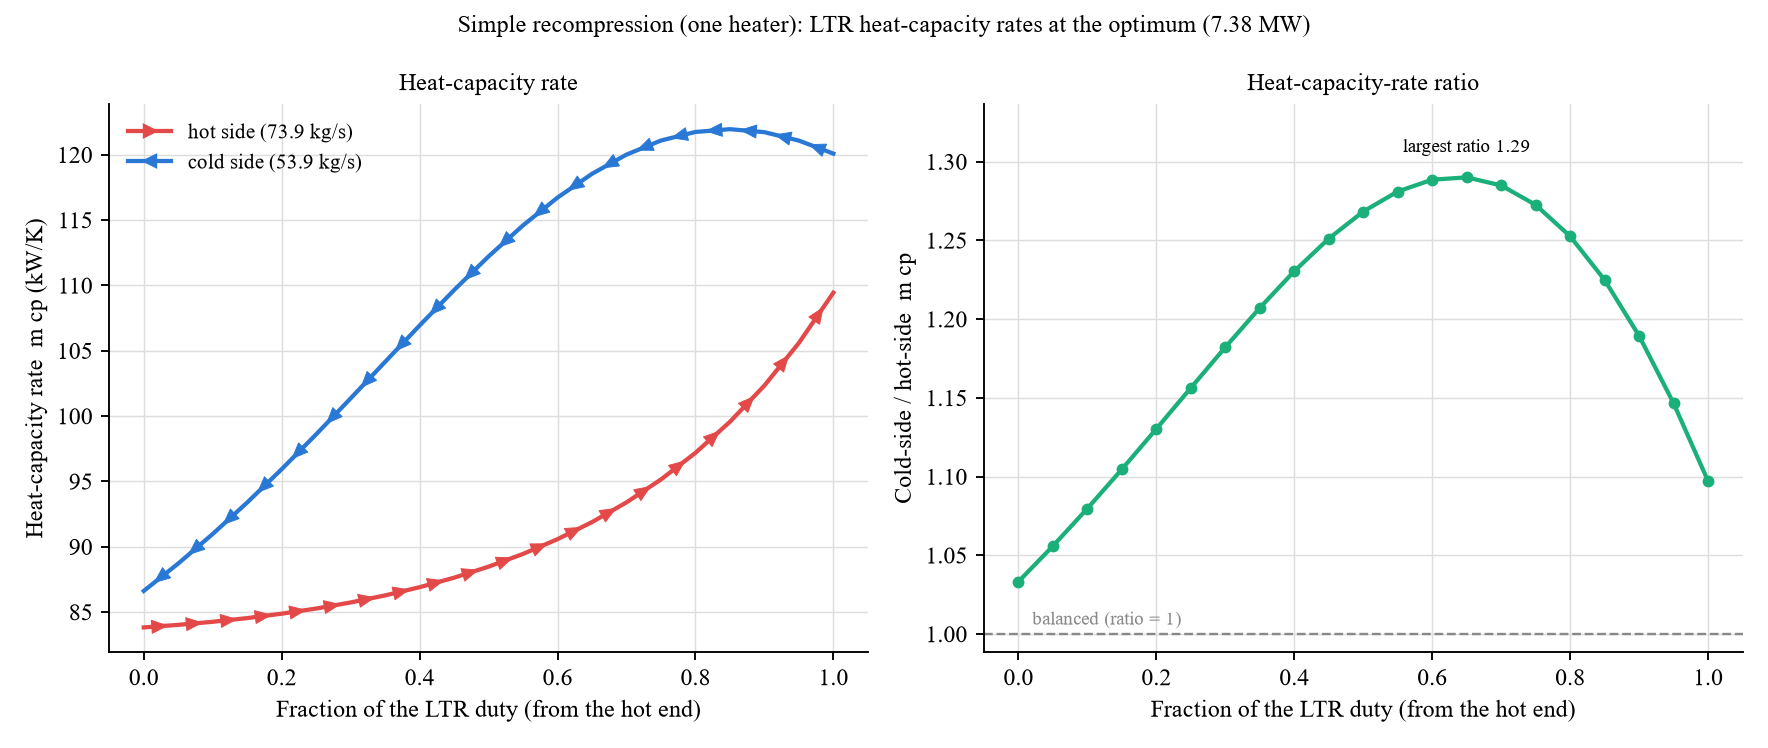

Source data for this figure (header and first rows):
Fraction of the LTR duty, Hot side m*cp (kW/K), Cold side m*cp (kW/K), Cold/hot ratio, Hot side flow (kg/s), Cold side flow (kg/s)
0.0, 83.83, 86.62, 1.033, 73.9, 53.94
0.05, 84.02, 88.72, 1.056, 73.9, 53.94
0.1, 84.26, 90.98, 1.08, 73.9, 53.94
0.15, 84.54, 93.39, 1.105, 73.9, 53.94
0.2, 84.88, 95.94, 1.13, 73.9, 53.94
0.25, 85.27, 98.6, 1.156, 73.9, 53.94
0.3, 85.74, 101.4, 1.182, 73.9, 53.94
0.35, 86.28, 104.1, 1.207, 73.9, 53.94
0.4, 86.91, 106.9, 1.23, 73.9, 53.94
0.45, 87.63, 109.6, 1.251, 73.9, 53.94
0.5, 88.48, 112.2, 1.268, 73.9, 53.94
0.55, 89.45, 114.6, 1.281, 73.9, 53.94
0.6, 90.58, 116.7, 1.289, 73.9, 53.94
0.65, 91.89, 118.5, 1.29, 73.9, 53.94
0.7, 93.4, 120, 1.285, 73.9, 53.94
0.75, 95.15, 121.1, 1.273, 73.9, 53.94
0.8, 97.19, 121.7, 1.253, 73.9, 53.94
0.85, 99.56, 122, 1.225, 73.9, 53.94
0.9, 102.3, 121.7, 1.189, 73.9, 53.94
0.95, 105.6, 121.1, 1.147, 73.9, 53.94
1.0, 109.4, 120.1, 1.097, 73.9, 53.94
